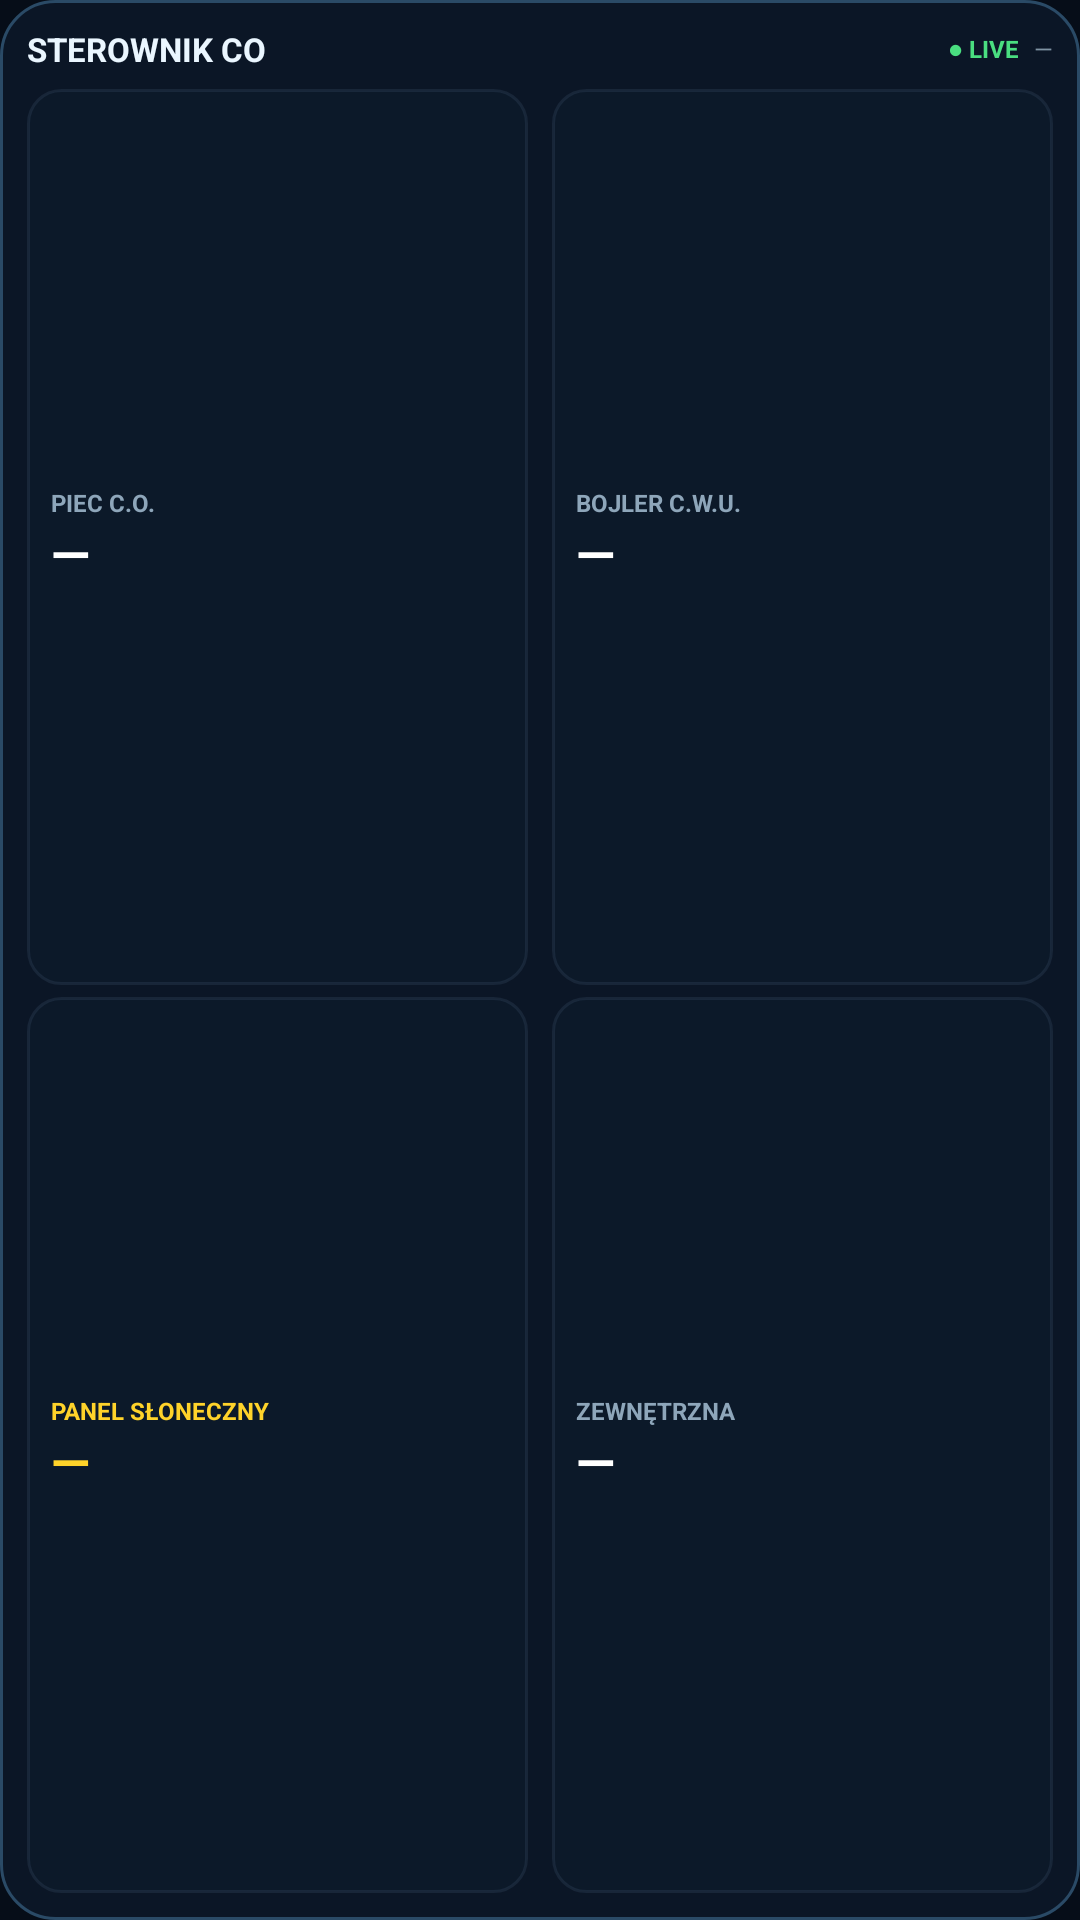

The Android layout XML behind this screen, and the referenced resources:
<!-- AndroidManifest.xml: application theme Theme.SterownikCo -->
<!-- res/layout/widget_piec.xml -->
<?xml version="1.0" encoding="utf-8"?>
<LinearLayout xmlns:android="http://schemas.android.com/apk/res/android"
    android:id="@+id/w_root"
    android:layout_width="match_parent"
    android:layout_height="match_parent"
    android:orientation="vertical"
    android:background="@drawable/widget_bg"
    android:padding="9dp">

    <LinearLayout
        android:layout_width="match_parent"
        android:layout_height="wrap_content"
        android:gravity="center_vertical"
        android:orientation="horizontal"
        android:paddingBottom="6dp">
        <TextView
            android:layout_width="0dp"
            android:layout_height="wrap_content"
            android:layout_weight="1"
            android:text="STEROWNIK CO"
            android:textColor="#EAF6FF"
            android:textSize="11sp"
            android:textStyle="bold" />
        <TextView
            android:id="@+id/w_status"
            android:layout_width="wrap_content"
            android:layout_height="wrap_content"
            android:paddingEnd="5dp"
            android:text="● LIVE"
            android:textColor="#4ADE80"
            android:textSize="8sp"
            android:textStyle="bold" />
        <TextView
            android:id="@+id/w_time"
            android:layout_width="wrap_content"
            android:layout_height="wrap_content"
            android:text="—"
            android:textColor="#7F93A3"
            android:textSize="8sp" />
    </LinearLayout>

    <LinearLayout
        android:id="@+id/w_row_top"
        android:layout_width="match_parent"
        android:layout_height="0dp"
        android:layout_weight="1"
        android:orientation="horizontal">
        <LinearLayout
            android:id="@+id/w_cell_1"
            android:layout_width="0dp"
            android:layout_height="match_parent"
            android:layout_weight="1"
            android:layout_marginEnd="4dp"
            android:background="@drawable/widget_cell_bg"
            android:gravity="center_vertical"
            android:orientation="vertical"
            android:paddingStart="8dp">
            <TextView android:id="@+id/w_l_1" android:layout_width="wrap_content" android:layout_height="wrap_content" android:text="PIEC C.O." android:textColor="#8EA6BA" android:textSize="8sp" android:textStyle="bold" />
            <TextView android:id="@+id/w_v_1" android:layout_width="wrap_content" android:layout_height="wrap_content" android:text="—" android:textColor="#FFFFFF" android:textSize="17sp" android:textStyle="bold" />
        </LinearLayout>
        <LinearLayout
            android:id="@+id/w_cell_2"
            android:layout_width="0dp"
            android:layout_height="match_parent"
            android:layout_weight="1"
            android:layout_marginStart="4dp"
            android:background="@drawable/widget_cell_bg"
            android:gravity="center_vertical"
            android:orientation="vertical"
            android:paddingStart="8dp">
            <TextView android:id="@+id/w_l_2" android:layout_width="wrap_content" android:layout_height="wrap_content" android:text="BOJLER C.W.U." android:textColor="#8EA6BA" android:textSize="8sp" android:textStyle="bold" />
            <TextView android:id="@+id/w_v_2" android:layout_width="wrap_content" android:layout_height="wrap_content" android:text="—" android:textColor="#FFFFFF" android:textSize="17sp" android:textStyle="bold" />
        </LinearLayout>
    </LinearLayout>

    <LinearLayout
        android:id="@+id/w_row_bottom"
        android:layout_width="match_parent"
        android:layout_height="0dp"
        android:layout_weight="1"
        android:layout_marginTop="4dp"
        android:orientation="horizontal">
        <LinearLayout
            android:id="@+id/w_cell_3"
            android:layout_width="0dp"
            android:layout_height="match_parent"
            android:layout_weight="1"
            android:layout_marginEnd="4dp"
            android:background="@drawable/widget_cell_bg"
            android:gravity="center_vertical"
            android:orientation="vertical"
            android:paddingStart="8dp">
            <TextView android:id="@+id/w_l_3" android:layout_width="wrap_content" android:layout_height="wrap_content" android:text="PANEL SŁONECZNY" android:textColor="#FFD32A" android:textSize="8sp" android:textStyle="bold" />
            <TextView android:id="@+id/w_v_3" android:layout_width="wrap_content" android:layout_height="wrap_content" android:text="—" android:textColor="#FFD32A" android:textSize="17sp" android:textStyle="bold" />
        </LinearLayout>
        <LinearLayout
            android:id="@+id/w_cell_4"
            android:layout_width="0dp"
            android:layout_height="match_parent"
            android:layout_weight="1"
            android:layout_marginStart="4dp"
            android:background="@drawable/widget_cell_bg"
            android:gravity="center_vertical"
            android:orientation="vertical"
            android:paddingStart="8dp">
            <TextView android:id="@+id/w_l_4" android:layout_width="wrap_content" android:layout_height="wrap_content" android:text="ZEWNĘTRZNA" android:textColor="#8EA6BA" android:textSize="8sp" android:textStyle="bold" />
            <TextView android:id="@+id/w_v_4" android:layout_width="wrap_content" android:layout_height="wrap_content" android:text="—" android:textColor="#FFFFFF" android:textSize="17sp" android:textStyle="bold" />
        </LinearLayout>
    </LinearLayout>
</LinearLayout>
<!-- resources referenced by this layout -->
<resources>
  <!-- drawable widget_bg (drawable) -->
  <?xml version="1.0" encoding="utf-8"?>
  <shape xmlns:android="http://schemas.android.com/apk/res/android" android:shape="rectangle">
      <solid android:color="#E60C1829" />
      <stroke android:width="1dp" android:color="#2A4A66" />
      <corners android:radius="18dp" />
  </shape>
  <!-- drawable widget_cell_bg (drawable) -->
  <?xml version="1.0" encoding="utf-8"?>
  <shape xmlns:android="http://schemas.android.com/apk/res/android" android:shape="rectangle">
      <solid android:color="#24192A3A" />
      <stroke android:width="1dp" android:color="#334A6680" />
      <corners android:radius="11dp" />
  </shape>
  <style name="Theme.SterownikCo" parent="android:Theme.Material.NoActionBar">
          <item name="android:windowBackground">@color/bg</item>
          <item name="android:statusBarColor">@color/top</item>
          <item name="android:navigationBarColor">@color/nav</item>
          <item name="android:windowLightStatusBar">false</item>
      </style>
  <color name="bg">#060D18</color>
  <color name="top">#071421</color>
  <color name="nav">#081421</color>
</resources>
